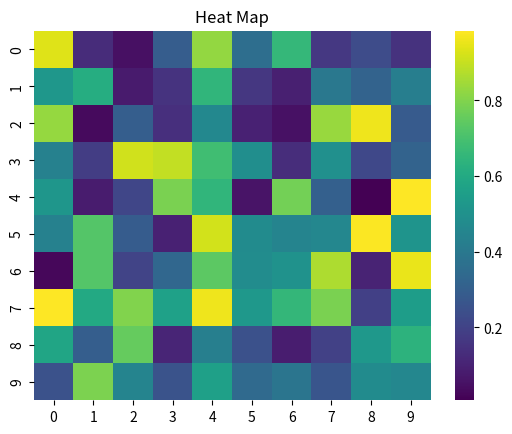

Recreate this plot in Python.
# Heat map
import matplotlib.pyplot as plt
import seaborn as sns
import numpy as np

data = np.random.rand(10, 10)
sns.heatmap(data, cmap='viridis')
plt.title("Heat Map")
plt.show()


# Mini-max algorithm
import math

def mini_max(depth, index, is_max, scores, maxdepth):
  if depth == maxdepth:
    return scores[index]
  left = mini_max(depth + 1, index * 2, not is_max, scores, maxdepth)
  right = mini_max(depth + 1, index * 2 + 1, not is_max, scores, maxdepth)
  return max(left, right) if is_max else min(left, right)

scores = [3, 5, 6, 9, 1, 2, 0, -1]
depth = math.log2(len(scores))

print(f"Optimal Minimax Score: {mini_max(0, 0, True, scores, depth)}")
